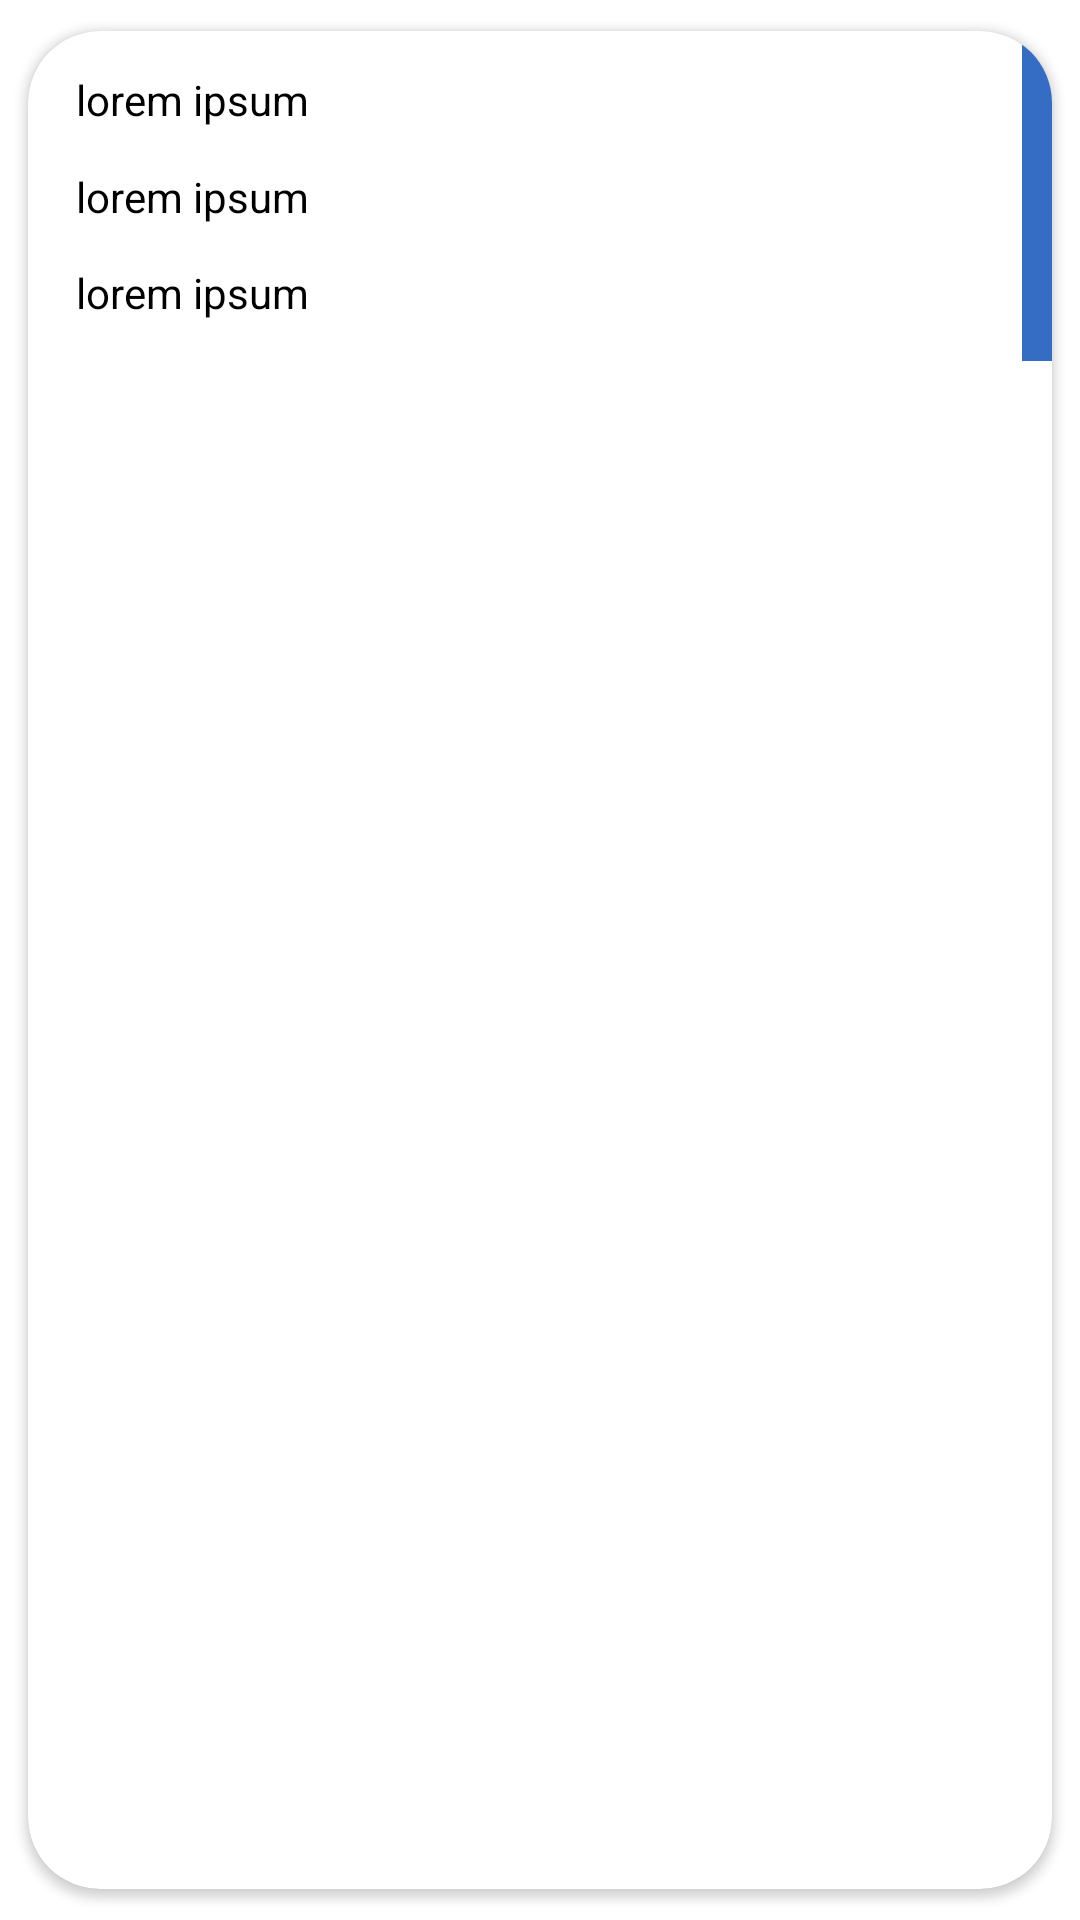

Android layout source for this screen:
<!-- AndroidManifest.xml: application theme Theme.CatedramovilesDSM104G01T -->
<!-- res/layout/medicine_item.xml -->
<?xml version="1.0" encoding="utf-8"?>
<androidx.cardview.widget.CardView xmlns:android="http://schemas.android.com/apk/res/android"
    xmlns:app="http://schemas.android.com/apk/res-auto"
    android:layout_width="match_parent"
    android:layout_height="wrap_content"
    app:cardCornerRadius="24dp"
    app:cardUseCompatPadding="true">

    <androidx.constraintlayout.widget.ConstraintLayout
        android:layout_width="match_parent"
        android:layout_height="110dp">

        <TextView
            android:id="@+id/title"
            android:layout_width="match_parent"
            android:layout_height="wrap_content"
            android:layout_marginHorizontal="16dp"
            android:ellipsize="end"
            android:maxLines="1"
            android:text="@string/lorem_ipsum"
            android:textColor="@color/black"
            app:layout_constraintBottom_toTopOf="@id/description"
            app:layout_constraintTop_toTopOf="parent" />

        <TextView
            android:id="@+id/description"
            android:layout_width="match_parent"
            android:layout_height="wrap_content"
            android:layout_marginHorizontal="16dp"
            android:ellipsize="end"
            android:maxLines="1"
            android:text="@string/lorem_ipsum"
            android:textColor="@color/black"
            app:layout_constraintBottom_toTopOf="@id/date_time"
            app:layout_constraintTop_toBottomOf="@id/title" />

        <TextView
            android:id="@+id/date_time"
            android:layout_width="match_parent"
            android:layout_height="wrap_content"
            android:layout_marginHorizontal="16dp"
            android:ellipsize="end"
            android:maxLines="1"
            android:text="@string/lorem_ipsum"
            android:textColor="@color/black"
            app:layout_constraintBottom_toTopOf="@id/delete_medicine"
            app:layout_constraintTop_toBottomOf="@id/description" />
        <TextView
            android:id="@+id/delete_medicine"
            android:layout_width="match_parent"
            android:layout_height="25dp"
            android:layout_marginTop="10dp"
            android:background="@color/red_700"
            android:text="@string/delete_medicine"
            android:textAlignment="center"
            android:textColor="@color/white"
            android:visibility="gone"
            app:layout_constraintBottom_toBottomOf="parent" />
        <View
            android:id="@+id/color_indicator"
            android:layout_width="10dp"
            android:layout_height="match_parent"
            android:background="@color/neutral_blue"
            app:layout_constraintRight_toRightOf="parent" />


    </androidx.constraintlayout.widget.ConstraintLayout>
</androidx.cardview.widget.CardView>
<!-- resources referenced by this layout -->
<resources>
  <color name="black">#FF000000</color>
  <color name="neutral_blue">#346DC3</color>
  <color name="white">#FFFFFFFF</color>
  <string name="delete_medicine">Eliminar medicamento</string>
  <string name="lorem_ipsum">lorem ipsum</string>
  <style name="Theme.CatedramovilesDSM104G01T" parent="Theme.MaterialComponents.DayNight.NoActionBar">
          
          <item name="colorPrimary">@color/neutral_blue</item>
          <item name="colorPrimaryVariant">@color/purple_700</item>
          <item name="colorOnPrimary">@color/white</item>
          
          <item name="colorSecondary">@color/neutral_blue</item>
          <item name="colorSecondaryVariant">@color/teal_700</item>
          <item name="colorOnSecondary">@color/black</item>
          
          <item name="android:statusBarColor" tools:targetApi="l">@color/black</item>
          
      </style>
  <color name="purple_700">#FF3700B3</color>
  <color name="teal_700">#FF018786</color>
</resources>
